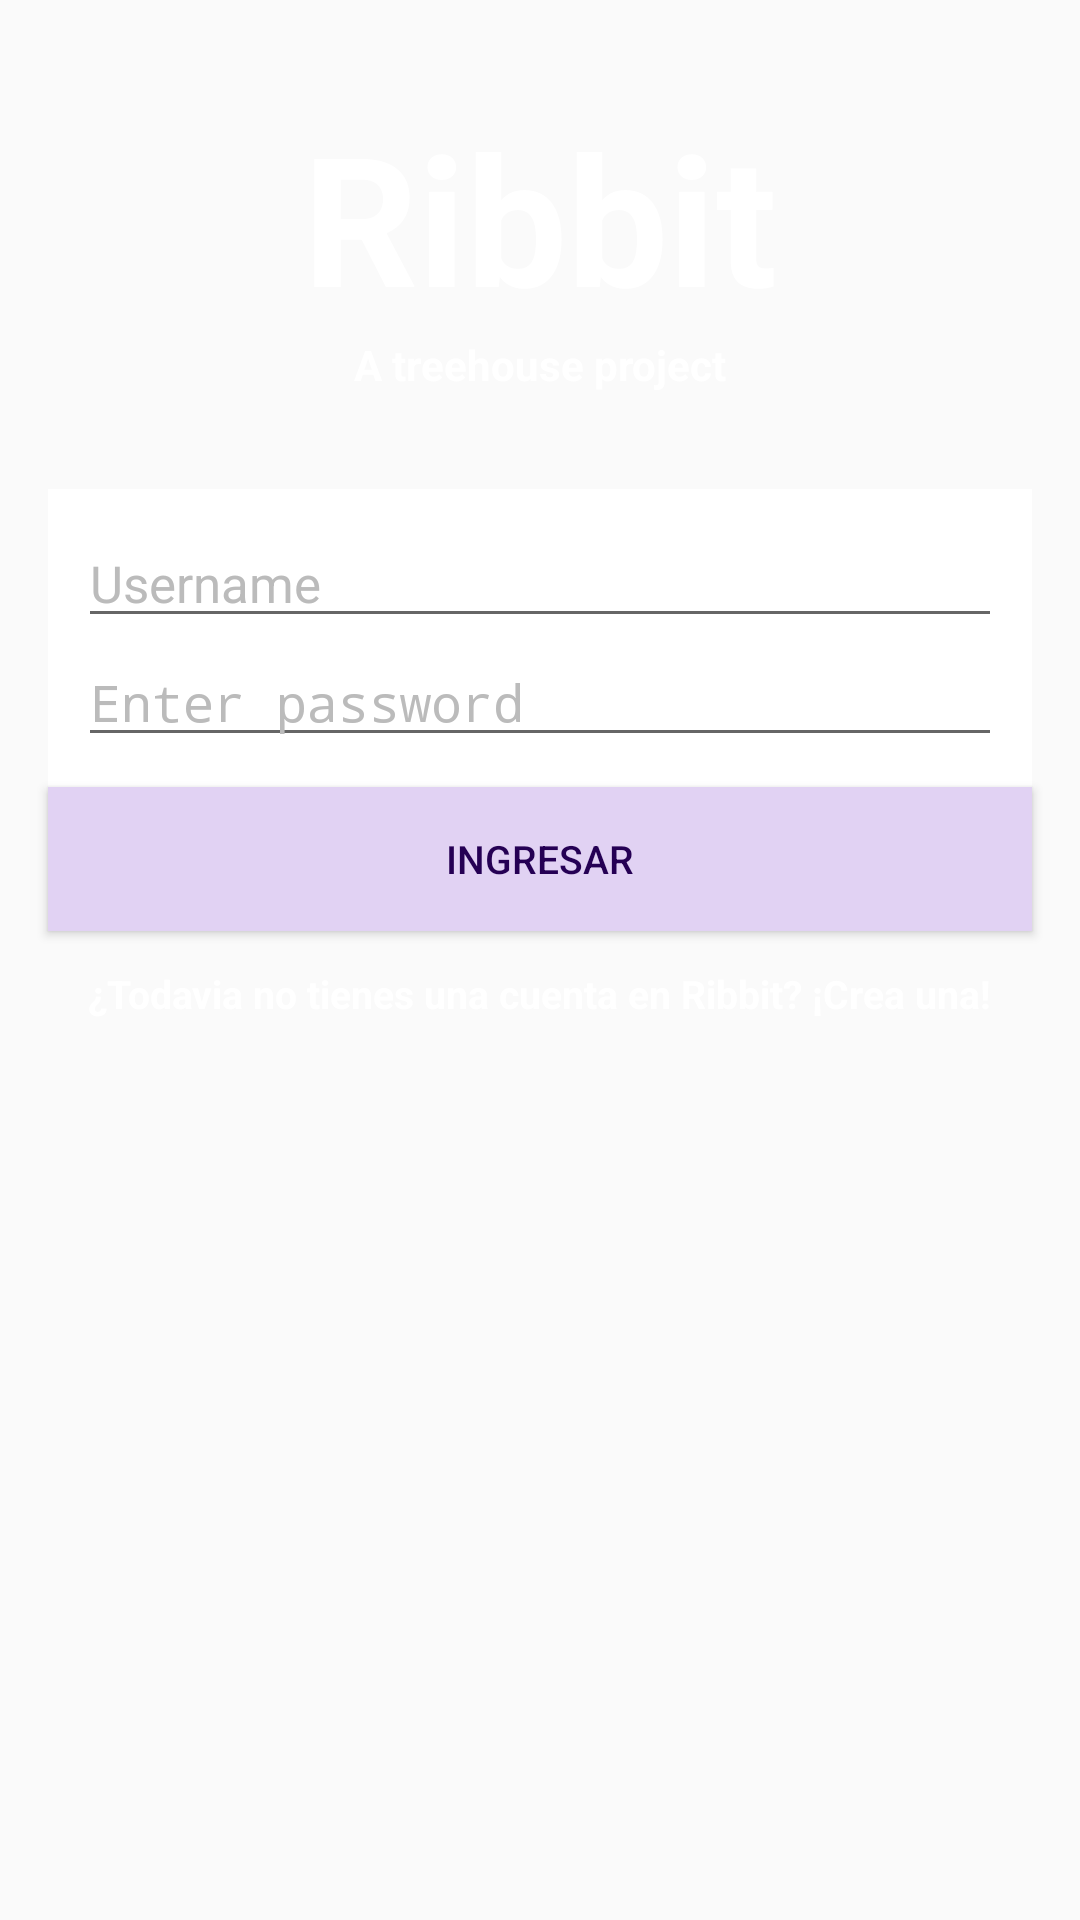

Here is an Android app screen rendered from its layout file. Give the layout XML and the strings, colors and styles it references.
<!-- AndroidManifest.xml: activity theme Theme.AppCompat.Light.NoActionBar -->
<!-- res/layout/activity_login.xml -->
<RelativeLayout xmlns:android="http://schemas.android.com/apk/res/android"
                xmlns:tools="http://schemas.android.com/tools"
                android:layout_width="match_parent"
                android:layout_height="match_parent"
                tools:context="com.mindsmack.ribbit.UI.LoginActivity"
                style="@style/AuthBackground">

    <ImageView
        android:id="@+id/backgroundImage"
        style="@style/ImagenAuthBackground"/>
        

    <TextView
        android:id="@+id/titulo"
        style="@style/AuthTitle"/>

    <TextView
        android:id="@+id/subtitulo"
        style="@style/AuthSubtitulo"/>

    <LinearLayout
        style="@style/AuthContainerCamposTexto"
        android:id="@+id/layoutEditTexts">
        <EditText
            android:id="@+id/userNameFieldLogin"
            style="@style/AuthEditText"/>

        <EditText
            android:id="@+id/passwordFieldLogin"

            style="@style/AuthEditText"
            android:inputType="textPassword"
            android:hint="@string/password_hint"/>
        </LinearLayout>



    <Button
        android:id="@+id/loginButton"
        style="@style/AuthBoton"
        android:text="@string/login_button_text"
        android:layout_below="@id/layoutEditTexts"
        android:layout_alignParentLeft="true"/>

    <TextView
        android:id="@+id/signUpTextView"
        android:layout_width="wrap_content"
        android:layout_height="wrap_content"
        android:text="@string/sign_up"
        android:textSize="13sp"
        android:layout_marginTop="12dp"
        android:textColor="@android:color/white"
        android:textStyle="bold"
        android:layout_centerHorizontal="true"
        android:layout_below="@+id/loginButton"/>

</RelativeLayout>
<!-- resources referenced by this layout -->
<resources>
  <string name="login_button_text">INGRESAR</string>
  <string name="password_hint">Enter password</string>
  <string name="sign_up">¿Todavia no tienes una cuenta en Ribbit? ¡Crea una!</string>
  <style name="AuthBackground">
          <item name="android:background">@drawable/background_fill</item>
      </style>
  <style name="AuthBoton">
  
          <item name="android:layout_width">match_parent</item>
          <item name="android:layout_height">wrap_content</item>
          <item name="android:background">@drawable/boton_personalizado</item>
          <item name="android:layout_marginLeft">@dimen/activity_horizontal_margin</item>
          <item name="android:layout_marginRight">@dimen/activity_horizontal_margin</item>
          <item name="android:textSize">13sp</item>
          <item name="android:textColor">@color/texto_dentro_botones</item>
      </style>
  <style name="AuthEditText">
          <item name="android:layout_width">match_parent</item>
          <item name="android:layout_height">match_parent</item>
          <item name="android:hint">@string/username_hint</item>
          <item name="android:textColorHint">@color/gris_claro</item>
          <item name="android:textSize">17sp</item>
          <item name="android:ems">10</item>
      </style>
  <style name="AuthSubtitulo" parent="AuthTitle">
          <item name="android:text">@string/subtitulo</item>
          <item name="android:layout_below">@+id/titulo</item>
          <item name="android:textSize">14sp</item>
          <item name="android:layout_alignParentTop">false</item>
          <item name="android:layout_marginTop">0dp</item>
      </style>
  <style name="AuthTitle">
          <item name="android:layout_width">wrap_content</item>
          <item name="android:layout_height">wrap_content</item>
          <item name="android:text">@string/app_name</item>
          <item name="android:layout_alignParentTop">true</item>
          <item name="android:layout_centerHorizontal">true</item>
          <item name="android:layout_marginTop">32dp</item>
          <item name="android:textColor">@android:color/white</item>
          <item name="android:textSize">60sp</item>
          <item name="android:textStyle">bold</item>
      </style>
  <style name="ImagenAuthBackground">
          <item name="android:layout_width">match_parent</item>
          <item name="android:layout_height">match_parent</item>
          <item name="android:layout_alignParentTop">true</item>
          <item name="android:layout_alignParentLeft">true</item>
          <item name="android:scaleType">fitStart</item>
          <item name="android:contentDescription">@string/content_description_background_image</item>
          <item name="android:src">@drawable/background</item>
      </style>
  <!-- drawable boton_personalizado (drawable) -->
  <?xml version="1.0" encoding="utf-8"?>
  <selector xmlns:android="http://schemas.android.com/apk/res/android">
      <item android:drawable="@color/purpura_boton_apretado"
            android:state_pressed="true" />
      <item android:drawable="@color/purpura_boton_focus"
            android:state_focused="true" />
      <item android:drawable="@color/purpura_claro_boton" />
  </selector>
  <dimen name="activity_horizontal_margin">16dp</dimen>
  <color name="texto_dentro_botones">#250054</color>
  <dimen name="marginVerticalLogin">32dp</dimen>
  <dimen name="login_padding_vertical">10dp</dimen>
  <string name="username_hint">Username</string>
  <color name="gris_claro">#bbbbbb</color>
  <string name="subtitulo">A treehouse project</string>
  <string name="app_name">Ribbit</string>
  <string name="content_description_background_image">Ribbit backgroundImage</string>
  <color name="purpura_boton_apretado">#ba9dda</color>
  <color name="purpura_boton_focus">#d6c3ed</color>
  <color name="purpura_claro_boton">#e1d2f3</color>
</resources>
